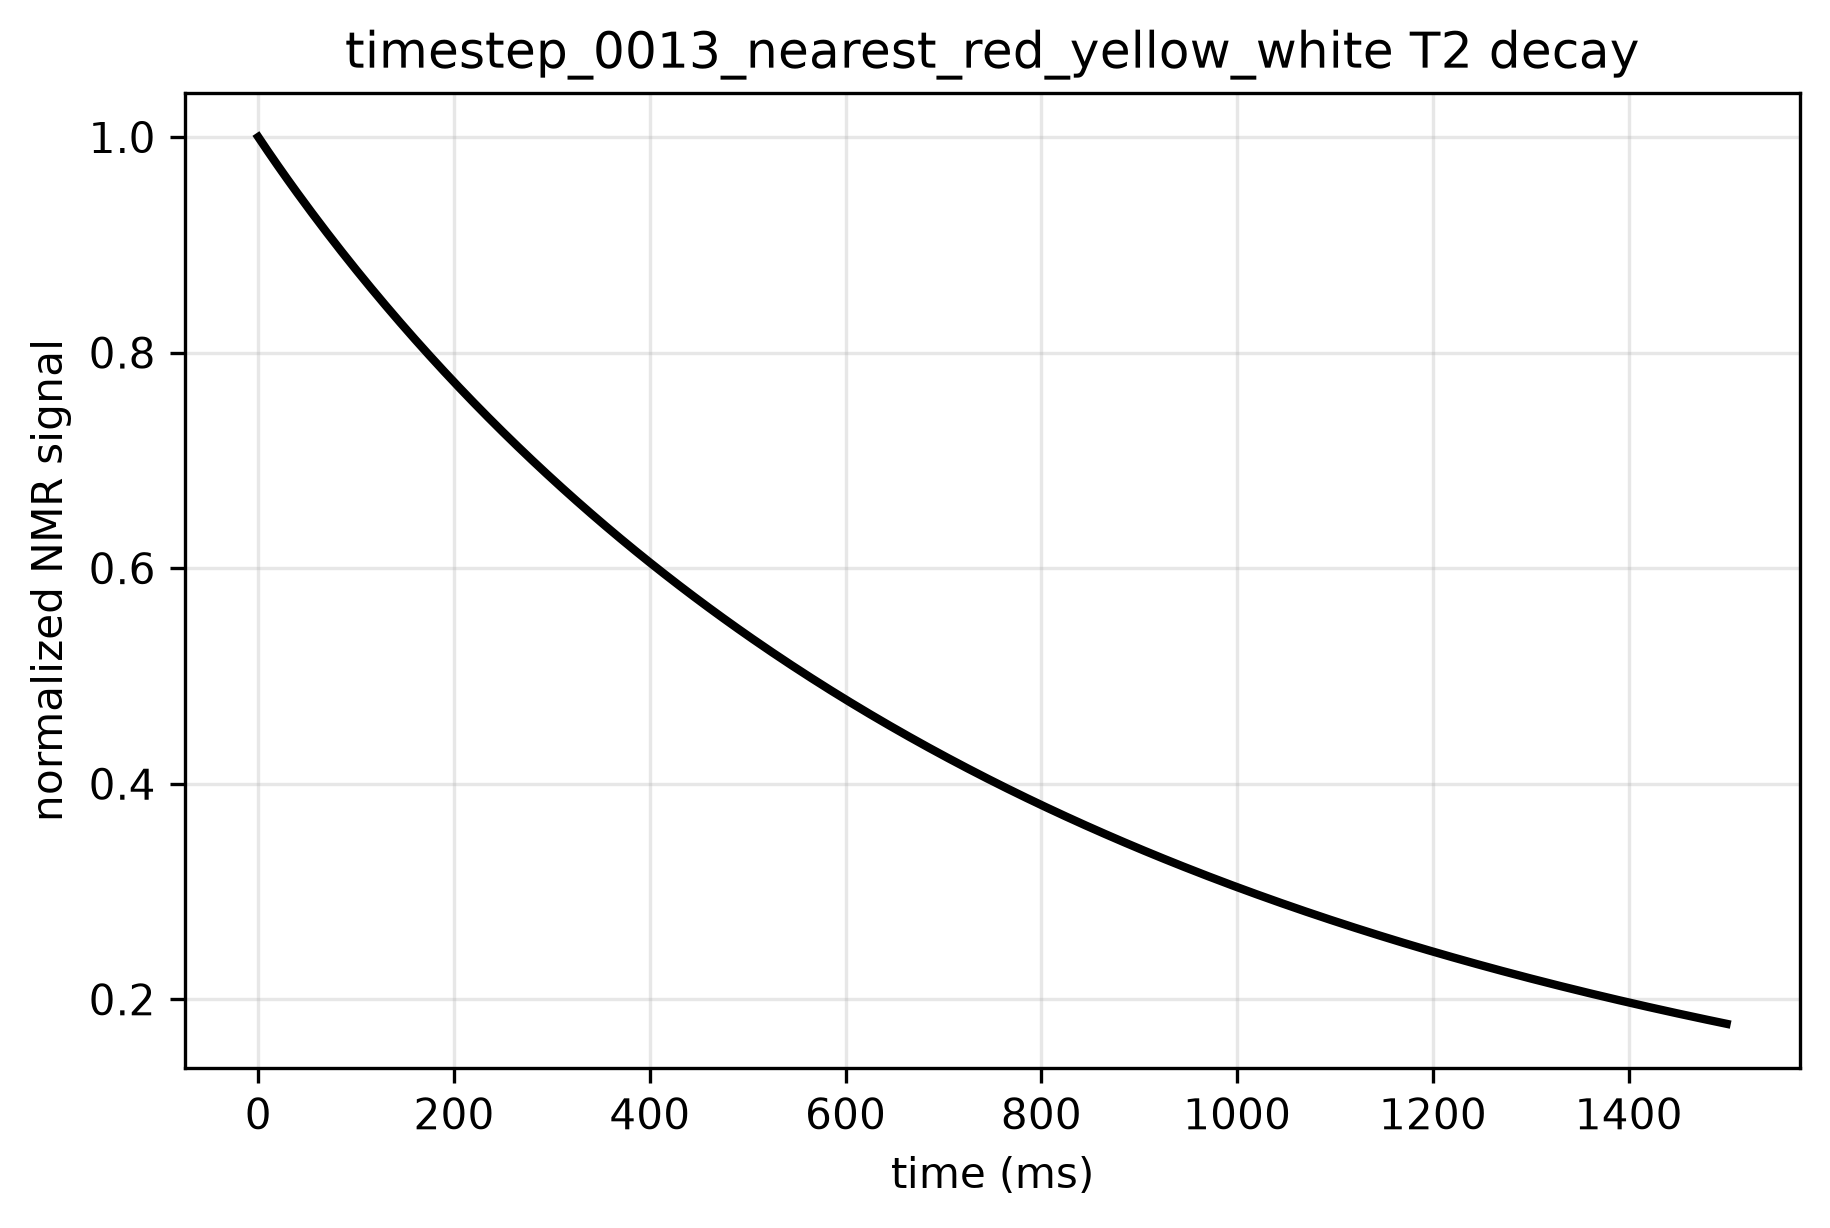

The table this chart was drawn from, first rows:
time_ms, signal, normalized_signal
0.0, 16961, 1.0
5.0, 16846, 0.9932
10.0, 16733, 0.9865
15.0, 16620, 0.9799
20.0, 16510, 0.9734
25.0, 16400, 0.9669
30.0, 16291, 0.9605
35.0, 16184, 0.9542
40.0, 16077, 0.9479
45.0, 15971, 0.9417
50.0, 15867, 0.9355
55.0, 15763, 0.9294
60.0, 15661, 0.9233
65.0, 15559, 0.9173
70.0, 15458, 0.9114
75.0, 15358, 0.9055
80.0, 15259, 0.8997
85.0, 15161, 0.8939
90.0, 15063, 0.8881
95.0, 14967, 0.8824
100.0, 14871, 0.8768
105.0, 14776, 0.8712
110.0, 14681, 0.8656
115.0, 14588, 0.8601
120.0, 14495, 0.8546
125.0, 14403, 0.8492
130.0, 14312, 0.8438
135.0, 14221, 0.8385
140.0, 14131, 0.8332
145.0, 14042, 0.8279
150.0, 13953, 0.8227
155.0, 13866, 0.8175
160.0, 13778, 0.8124
165.0, 13692, 0.8073
170.0, 13606, 0.8022
175.0, 13521, 0.7972
180.0, 13437, 0.7922
185.0, 13353, 0.7873
190.0, 13269, 0.7824
195.0, 13187, 0.7775
200.0, 13105, 0.7727
205.0, 13023, 0.7679
210.0, 12943, 0.7631
215.0, 12862, 0.7584
220.0, 12783, 0.7537
225.0, 12704, 0.749
230.0, 12625, 0.7444
235.0, 12547, 0.7398
240.0, 12470, 0.7352
245.0, 12393, 0.7307
250.0, 12317, 0.7262
255.0, 12241, 0.7217
260.0, 12166, 0.7173
265.0, 12092, 0.7129
270.0, 12018, 0.7086
275.0, 11944, 0.7042
280.0, 11871, 0.6999
285.0, 11799, 0.6957
290.0, 11727, 0.6914
295.0, 11655, 0.6872
... 241 more rows
